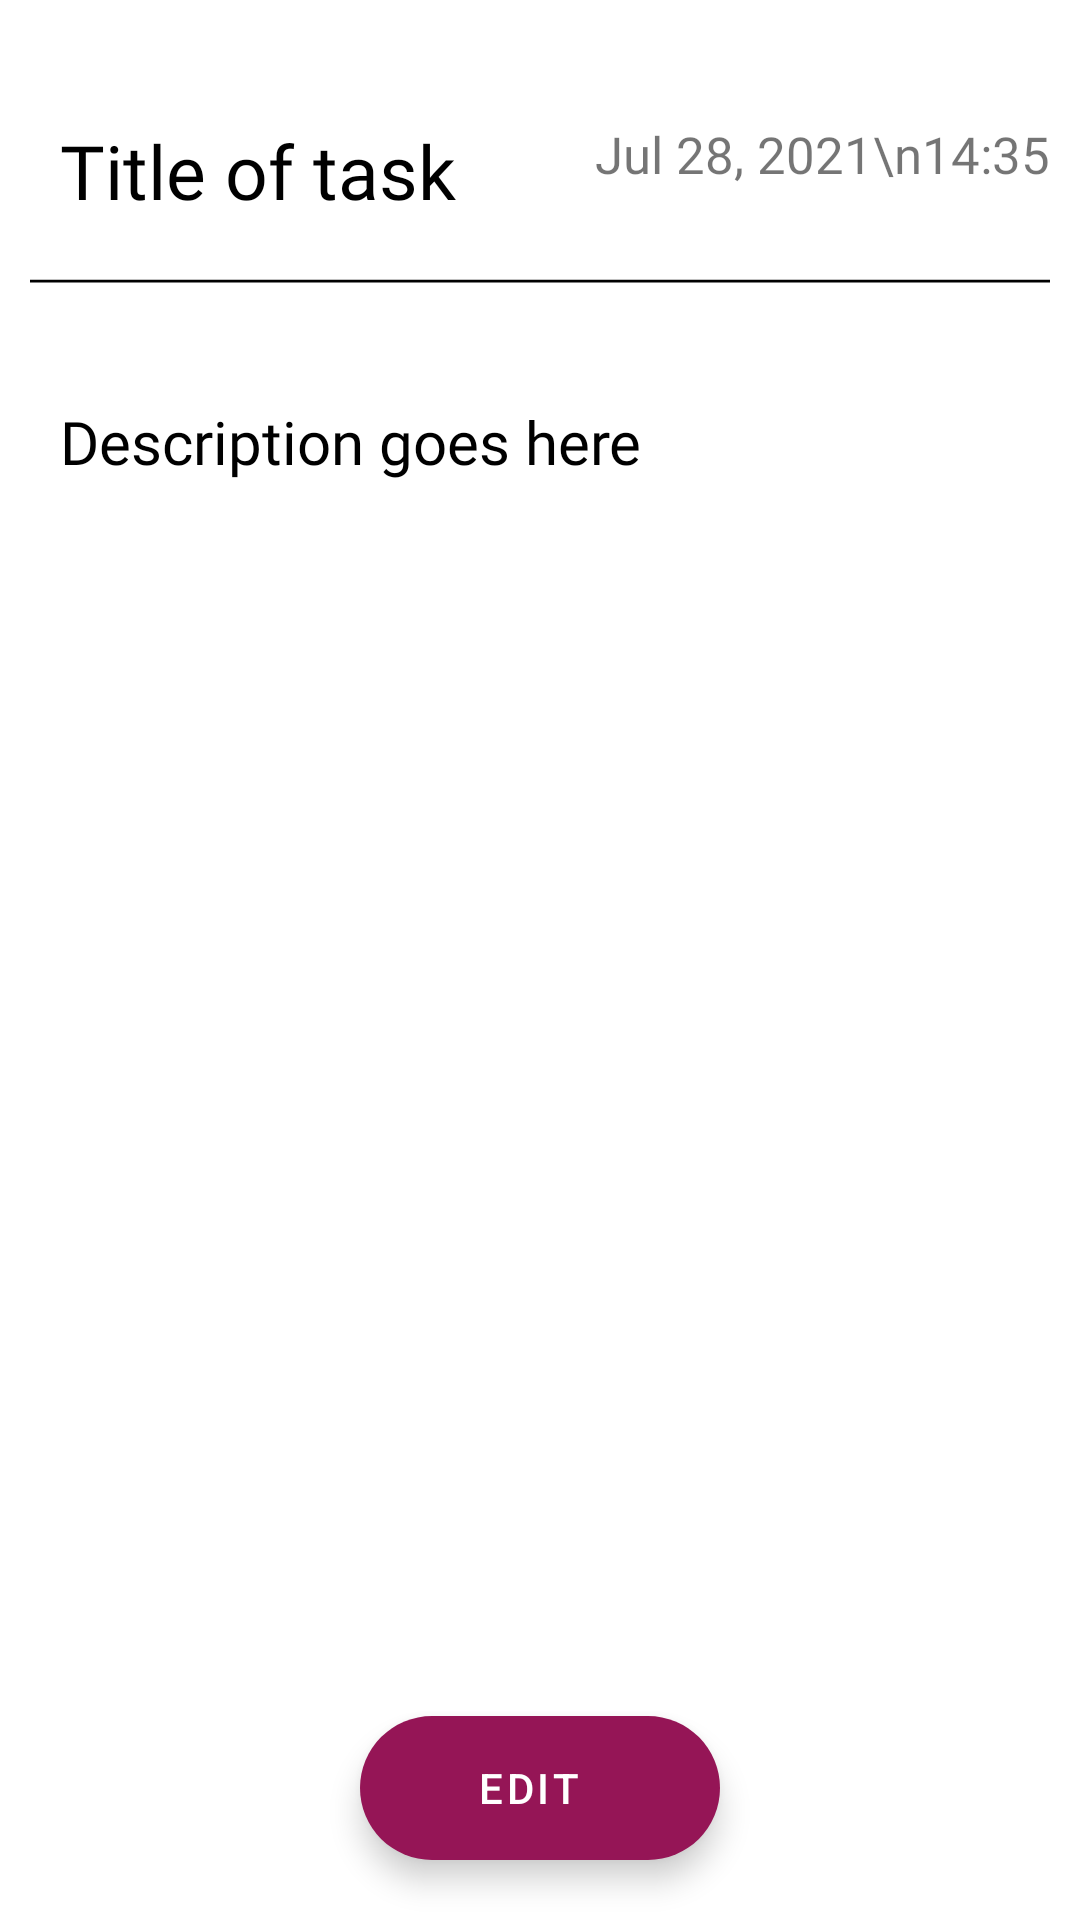

Write the Android layout XML for this screen, with the resource values it uses.
<!-- AndroidManifest.xml: application theme Theme.TnR -->
<!-- res/layout/activity_tasks_preview.xml -->
<?xml version="1.0" encoding="utf-8"?>
<RelativeLayout xmlns:android="http://schemas.android.com/apk/res/android"
    xmlns:app="http://schemas.android.com/apk/res-auto"
    xmlns:tools="http://schemas.android.com/tools"
    android:layout_width="match_parent"
    android:layout_height="match_parent"
    tools:context=".Tasks_Preview"
    android:scrollbars="vertical">

    <TextView
        android:id="@+id/task_prev_title"
        android:layout_width="wrap_content"
        android:layout_height="wrap_content"
        android:layout_marginStart="20dp"
        android:layout_marginEnd="100dp"
        android:layout_marginTop="40dp"
        android:text="Title of task"
        android:fontFamily="@font/amaranth_bold"
        android:textColor="@color/black"
        android:textSize="25dp"/>

    <TextView
        android:id="@+id/task_prev_date_and_time"
        android:layout_width="wrap_content"
        android:layout_height="wrap_content"
        android:layout_marginTop="40dp"
        android:layout_alignParentEnd="true"
        android:layout_marginEnd="10dp"
        android:text="Jul 28, 2021\n14:35"
        android:fontFamily="@font/amaranth"
        android:textSize="17dp"
        android:textAlignment="textEnd"/>

    <ImageView
        android:id="@+id/line_separator"
        android:layout_width="match_parent"
        android:layout_height="wrap_content"
        android:src="@drawable/ic_svg__2_"
        android:layout_below="@id/task_prev_title"
        android:layout_marginStart="10dp"
        android:layout_marginEnd="10dp"
        android:layout_marginTop="10dp"/>

    <TextView
        android:id="@+id/task_prev_description"
        android:layout_width="wrap_content"
        android:layout_height="wrap_content"
        android:layout_below="@id/line_separator"
        android:layout_marginTop="30dp"
        android:layout_marginStart="20dp"
        android:layout_marginEnd="20dp"
        android:textSize="20dp"
        android:fontFamily="@font/amaranth"
        android:textColor="@color/black"
        android:text="Description goes here"/>

    <com.google.android.material.floatingactionbutton.ExtendedFloatingActionButton
        android:id="@+id/task_prev_edit"
        android:layout_width="wrap_content"
        android:layout_height="wrap_content"
        android:layout_alignParentBottom="true"
        android:layout_centerHorizontal="true"
        android:layout_marginBottom="20dp"
        android:text="Edit"
        android:textAlignment="center"/>

</RelativeLayout>
<!-- resources referenced by this layout -->
<resources>
  <color name="black">#FF000000</color>
  <!-- drawable ic_svg__2_ (drawable) -->
  <vector xmlns:android="http://schemas.android.com/apk/res/android"
      android:width="900dp"
      android:height="20dp"
      android:viewportWidth="900"
      android:viewportHeight="20">
    <path
        android:pathData="M0,10L900,10"
        android:strokeLineJoin="bevel"
        android:strokeWidth="2.5"
        android:fillColor="#00000000"
        android:strokeColor="#000"
        android:strokeLineCap="square"/>
  </vector>
  <style name="Theme.TnR" parent="Theme.MaterialComponents.DayNight.DarkActionBar">
          
          <item name="colorPrimary">@color/title_color</item>
          <item name="colorPrimaryVariant">@color/title_color</item>
          <item name="colorOnPrimary">@color/white</item>
          
          <item name="colorSecondary">@color/title_color</item>
          <item name="colorSecondaryVariant">@color/title_color</item>
          <item name="colorOnSecondary">@color/white</item>
          
          <item name="android:statusBarColor" tools:targetApi="l">?attr/colorPrimaryVariant</item>
  
          
      </style>
  <color name="title_color">#951556</color>
  <color name="white">#FFFFFFFF</color>
</resources>
